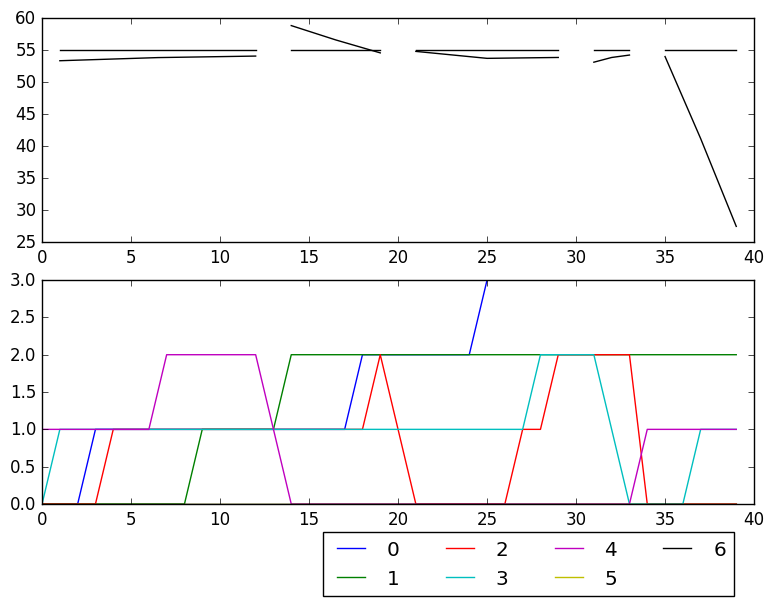

Source data for this figure (header and first rows):
0.00, 0.00, 0.00, 0.00, 0.00, 0.00, 0.00, 0.00
1.00, 55.00, 0.00, 1.00, 56.53, 56.53, 0.00, 0.00
0.00, 0.00, 0.00, 0.00, 0.00, 0.00, 0.00, 0.00
0.00, 0.00, 0.00, 0.00, 0.00, 0.00, 0.00, 0.00
0.00, 0.00, 0.00, 0.00, 0.00, 0.00, 0.00, 0.00
5.00, 55.00, 0.00, 2.00, 57.63, 57.08, 0.00, 0.00
6.00, 55.00, 0.00, 3.00, 49.75, 54.64, 0.00, 0.00
7.00, 55.00, 0.00, 4.00, 59.78, 55.92, 0.00, 0.00
0.00, 0.00, 0.00, 0.00, 0.00, 0.00, 0.00, 0.00
9.00, 55.00, 0.00, 5.00, 49.49, 54.63, 0.00, 0.00
10.00, 55.00, 0.00, 6.00, 50.21, 53.90, 0.00, 0.00
0.00, 0.00, 0.00, 0.00, 0.00, 0.00, 0.00, 0.00
12.00, 55.00, 0.00, 7.00, 56.70, 54.30, 0.00, 0.00
13.00, 55.00, 0.00, 2.00, 58.85, 58.35, 1.00, 4.00
14.00, 55.00, 0.00, 4.00, 58.86, 56.19, 1.00, 4.00
15.00, 55.00, 0.00, 6.00, 58.81, 55.57, 1.00, 4.00
0.00, 0.00, 0.00, 0.00, 0.00, 0.00, 0.00, 0.00
0.00, 0.00, 0.00, 0.00, 0.00, 0.00, 0.00, 0.00
18.00, 55.00, 0.00, 7.00, 47.93, 54.48, 0.00, 0.00
19.00, 55.00, 1.00, 1.00, 52.27, 52.27, 0.00, 0.00
20.00, 55.00, 1.00, 2.00, 53.68, 52.97, 0.00, 0.00
21.00, 55.00, 1.00, 3.00, 57.30, 54.42, 0.00, 0.00
22.00, 55.00, 1.00, 4.00, 52.82, 54.02, 0.00, 0.00
23.00, 55.00, 1.00, 5.00, 54.45, 54.10, 0.00, 0.00
0.00, 0.00, 0.00, 0.00, 0.00, 0.00, 0.00, 0.00
0.00, 0.00, 0.00, 0.00, 0.00, 0.00, 0.00, 0.00
26.00, 55.00, 1.00, 6.00, 59.07, 54.93, 0.00, 0.00
27.00, 55.00, 1.00, 1.00, 53.77, 53.77, 1.00, 2.00
28.00, 55.00, 1.00, 3.00, 52.40, 52.85, 1.00, 2.00
0.00, 0.00, 0.00, 0.00, 0.00, 0.00, 0.00, 0.00
0.00, 0.00, 0.00, 0.00, 0.00, 0.00, 0.00, 0.00
31.00, 55.00, 1.00, 4.00, 56.36, 53.73, 0.00, 0.00
0.00, 0.00, 0.00, 0.00, 0.00, 0.00, 0.00, 0.00
0.00, 0.00, 0.00, 0.00, 0.00, 0.00, 0.00, 0.00
0.00, 0.00, 0.00, 0.00, 0.00, 0.00, 0.00, 0.00
35.00, 55.00, 1.00, 5.00, 56.78, 54.34, 0.00, 0.00
36.00, 55.00, 1.00, 6.00, 56.67, 54.73, 0.00, 0.00
37.00, 55.00, 1.00, 7.00, 56.53, 54.99, 0.00, 0.00
0.00, 0.00, 0.00, 0.00, 0.00, 0.00, 0.00, 0.00
0.00, 0.00, 0.00, 0.00, 0.00, 0.00, 0.00, 0.00
